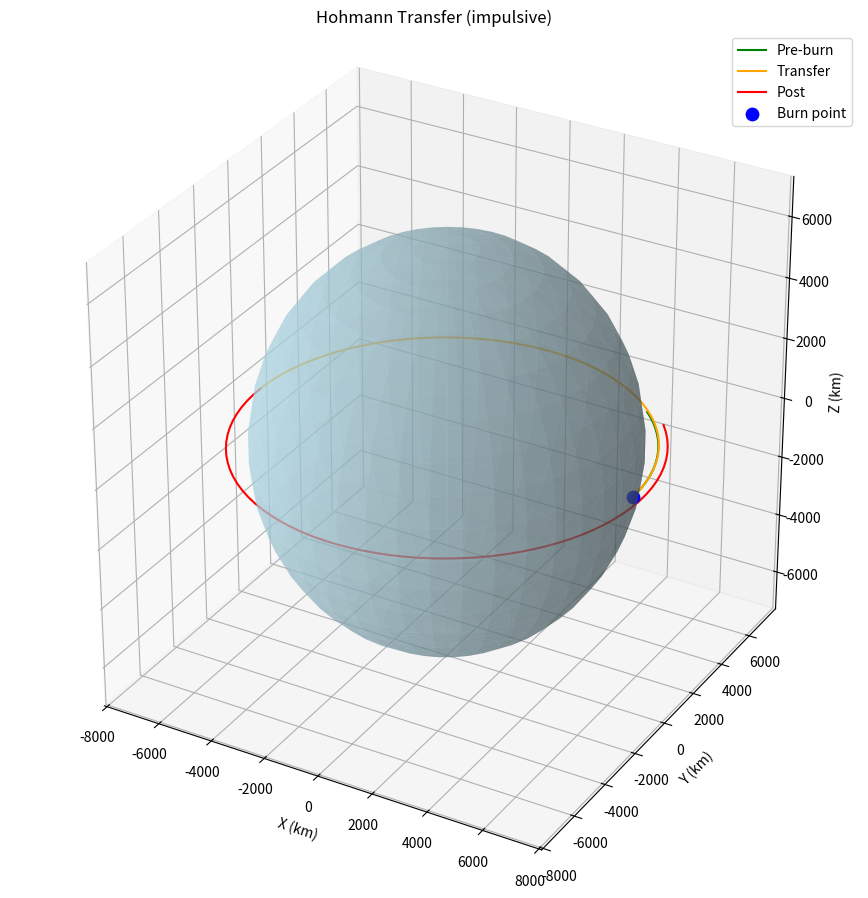
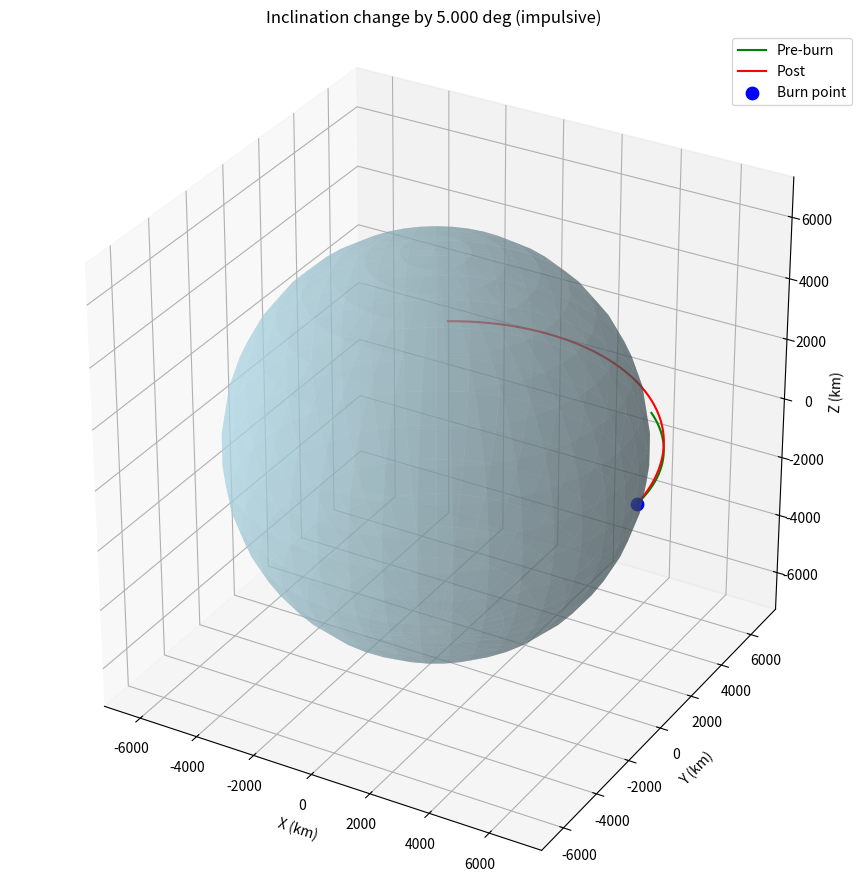
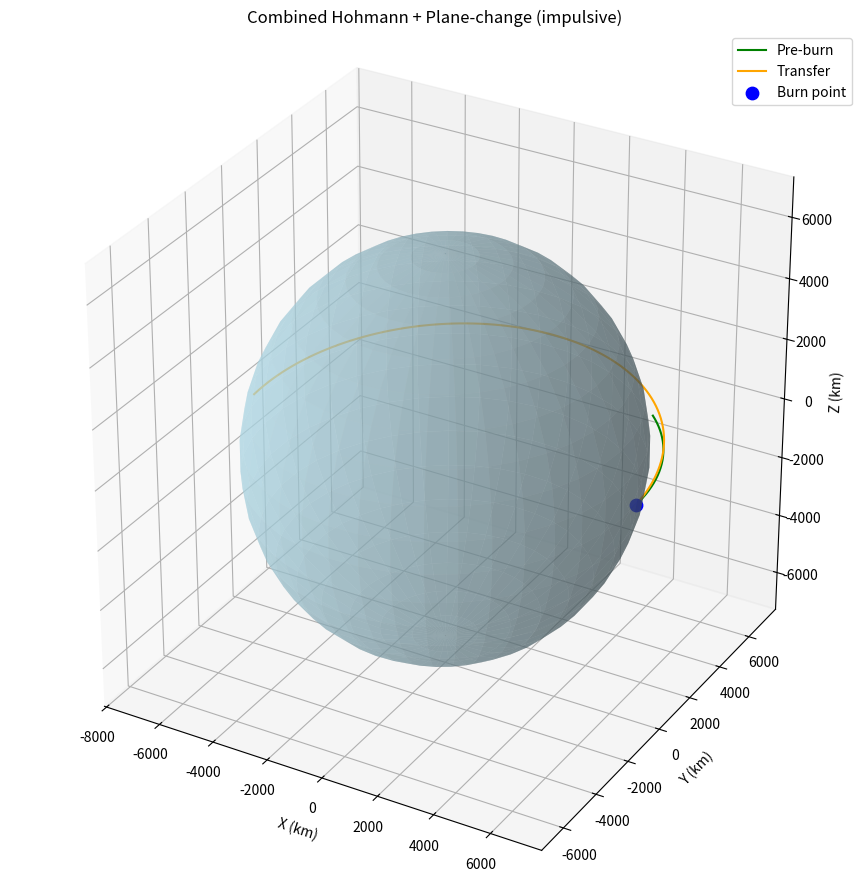
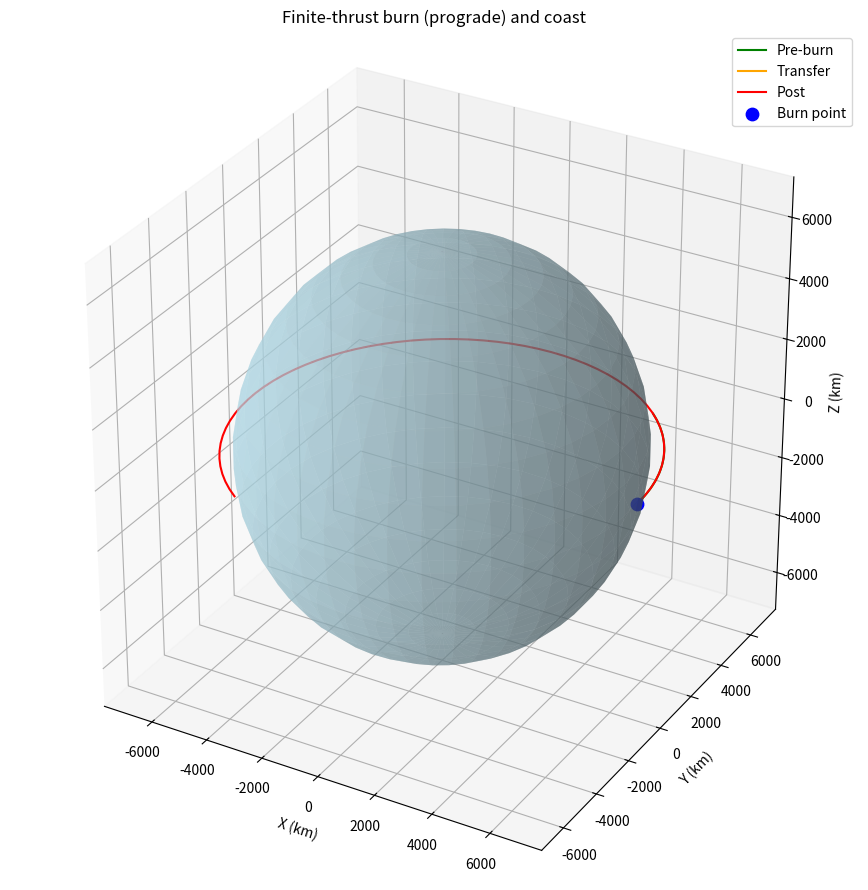
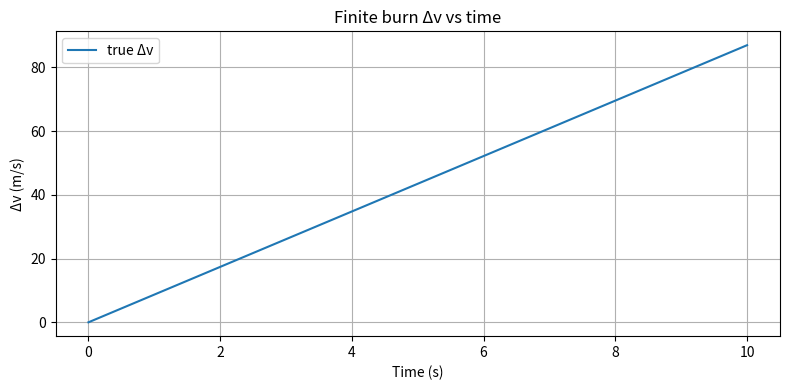

Source code (Python) for these figures, in order:
#!/usr/bin/env python3
"""
phase4_maneuvers_allinone.py

Phase 4 integrated script:
 - Loads GMAT/STK .e ephemeris (optional) for initial r,v
 - Provides tools to plan and simulate:
     * Hohmann transfer (impulsive)
     * Instantaneous inclination change
     * Combined Hohmann + plane-change (apply combined delta-v vector at chosen point)
     * Finite-thrust burn (simple continuous thrust, mass loss)
 - Visualizes pre/transfer/post orbits in 3D and delta-v diagnostics.

Author: assistant (for your project)
"""

import numpy as np
import math
import os
import matplotlib.pyplot as plt
from mpl_toolkits.mplot3d import Axes3D
from scipy.integrate import ode
import warnings
warnings.filterwarnings("ignore", category=UserWarning)

# ----------------------------
# User config
# ----------------------------
EPHEM_PATH = "../data/NavSat.e"   # set path; if not present set USE_EPHEM=False
USE_EPHEM = True                  # if False script will use user-defined circular orbit
MU_EARTH = 398600.4418e9          # m^3/s^2
RE = 6371e3                       # m

# Default circular orbit altitudes (used if not using ephemeris)
ALT_A = 400e3   # initial altitude (m)
ALT_B = 700e3   # target altitude (m)

# Finite-thrust parameters (for continuous burn simulation)
THRUST_N = 0.5            # N
ISP = 300.0               # s
MASS0 = 14.0              # kg total initial mass
DRY_MASS = 12.0           # kg
DT = 1.0                  # integrator time step for finite thrust (s)

# Plot preferences
SHOW_3D = True
SHOW_2D = True

# ----------------------------
# Utilities
# ----------------------------
def norm(v):
    return np.linalg.norm(v)

def parse_stk_ephemeris(file_path):
    """Parse STK/GMAT .e ephemeris file (extract numeric rows with 7 columns)."""
    if not os.path.exists(file_path):
        raise FileNotFoundError(file_path)
    rows = []
    with open(file_path, 'r') as f:
        for line in f:
            s = line.strip()
            if not s:
                continue
            # skip headers
            if s.startswith(("BEGIN","END","ScenarioEpoch","CentralBody","CoordinateSystem",
                             "DistanceUnit","NumberOfEphemerisPoints","EphemerisTimePosVel","WrittenBy")):
                continue
            parts = s.split()
            try:
                nums = [float(x) for x in parts[:7]]
                rows.append(nums)
            except:
                continue
    if len(rows) == 0:
        raise ValueError("No numeric rows found in ephemeris.")
    arr = np.array(rows)
    t = arr[:,0]
    r_km = arr[:,1:4]
    v_km_s = arr[:,4:7]
    return t, r_km*1000.0, v_km_s*1000.0

def coes_from_rv(r, v, mu=MU_EARTH):
    """Return (a, e, i_deg, RAAN_deg, argp_deg, nu_deg) from r (m), v (m/s)."""
    r = np.array(r); v = np.array(v)
    rmag = norm(r); vmag = norm(v)
    h = np.cross(r, v); hmag = norm(h)
    evec = (np.cross(v, h)/mu) - r/rmag
    e = norm(evec)
    energy = vmag**2/2 - mu/rmag
    a = -mu/(2*energy) if abs(energy) > 1e-12 else np.inf
    i = math.degrees(math.acos(np.clip(h[2]/(hmag+1e-16), -1.0, 1.0)))
    # RAAN
    K = np.array([0.0,0.0,1.0])
    nvec = np.cross(K, h); n = norm(nvec)
    if n > 1e-12:
        RAAN = math.degrees(math.acos(np.clip(nvec[0]/n, -1.0, 1.0)))
        if nvec[1] < 0:
            RAAN = 360.0 - RAAN
    else:
        RAAN = 0.0
    # argp
    if n>1e-12 and e>1e-12:
        argp = math.degrees(math.acos(np.clip(np.dot(nvec, evec)/(n*e), -1.0, 1.0)))
        if evec[2] < 0:
            argp = 360.0 - argp
    else:
        argp = 0.0
    # nu
    if e>1e-12:
        nu = math.degrees(math.acos(np.clip(np.dot(evec, r)/(e*rmag), -1.0, 1.0)))
        if np.dot(r,v) < 0:
            nu = 360.0 - nu
    else:
        nu = 0.0
    return a, e, i, RAAN, argp, nu

def propagate_two_body(r0, v0, tspan, dt=10.0, mu=MU_EARTH):
    """Simple RK4 integration of two-body; returns times, rs, vs."""
    def deriv(t, y):
        r = y[0:3]; v = y[3:6]
        rmag = norm(r)
        a = -mu * r / (rmag**3)
        return np.hstack((v, a))
    # use scipy.ode
    solver = ode(deriv).set_integrator('dopri5', atol=1e-9, rtol=1e-9)
    y0 = np.hstack((r0, v0))
    solver.set_initial_value(y0, tspan[0])
    ts = [tspan[0]]; ys = [y0.copy()]
    while solver.successful() and solver.t < tspan[1]-1e-9:
        tnext = min(solver.t + dt, tspan[1])
        solver.integrate(tnext)
        ts.append(solver.t); ys.append(solver.y.copy())
    arr = np.array(ys)
    rs = arr[:,0:3]; vs = arr[:,3:6]
    return np.array(ts), rs, vs

# ----------------------------
# Maneuver planners
# ----------------------------
def hohmann_dv(r1, r2, mu=MU_EARTH):
    """Return Δv1, Δv2 (both magnitudes) for Hohmann from circular radius r1->r2."""
    a_t = 0.5*(r1 + r2)
    v1 = math.sqrt(mu / r1)
    v2 = math.sqrt(mu / r2)
    v_perigee_transfer = math.sqrt(2*mu*r2 / (r1*(r1+r2)))
    v_apogee_transfer = math.sqrt(2*mu*r1 / (r2*(r1+r2)))
    dv1 = abs(v_perigee_transfer - v1)
    dv2 = abs(v2 - v_apogee_transfer)
    return dv1, dv2

def inclination_change_dv(v, delta_i_rad):
    """Instant plane-change magnitude at speed v for inclination change delta_i_rad."""
    # Δv = 2 v sin(Δi/2) (if you rotate velocity vector by Δi)
    return 2.0 * v * abs(math.sin(delta_i_rad/2.0))

def combined_impulsive_dv(v_vec, dv_scaling, rotate_axis_unit=None, delta_i_rad=0.0):
    """
    Example helper: compute vector Δv to achieve both magnitude change (scaling along v_vec)
    and rotate by delta_i_rad about rotate_axis_unit.
    This function returns final dv vector and its magnitude.
    """
    # scale speed by dv_scaling factor (v_final = (1+alpha)*v)
    v0 = np.array(v_vec)
    v0mag = norm(v0)
    if v0mag < 1e-12:
        return np.zeros(3), 0.0
    # first scale (approx radial in velocity direction)
    v_scaled = v0 * (1.0 + dv_scaling)
    # second rotate by delta_i around rotate_axis_unit using Rodrigues
    if rotate_axis_unit is None or abs(delta_i_rad) < 1e-12:
        v_final = v_scaled
    else:
        k = rotate_axis_unit / (norm(rotate_axis_unit)+1e-16)
        v = v_scaled
        cosA = math.cos(delta_i_rad); sinA = math.sin(delta_i_rad)
        v_final = v * cosA + np.cross(k, v) * sinA + k * (np.dot(k, v)) * (1 - cosA)
    dv_vec = v_final - v0
    return dv_vec, norm(dv_vec)

# ----------------------------
# Finite thrust (continuous burn) executor
# ----------------------------
def finite_thrust_burn(r0, v0, burn_dir_unit, desired_dv_mag, mass0=MASS0, thrust=THRUST_N, Isp=ISP, dt=DT, mu=MU_EARTH):
    """
    Simulate finite-thrust burn: apply constant thrust in inertial burn_dir_unit (assumed inertial constant),
    integrate until delivered delta-v equals desired_dv_mag or propellant exhausted.
    Returns final (r,v,mass), time history dict (t, r, v, mass, true_dv)
    Note: crude model (no attitude dynamics), thrust vector fixed in inertial frame.
    """
    burn_dir_unit = np.array(burn_dir_unit) / (norm(burn_dir_unit)+1e-16)
    state = np.zeros(7)
    state[0:3] = r0.copy()
    state[3:6] = v0.copy()
    state[6] = mass0
    t = 0.0
    history = {"t":[],"r":[],"v":[],"m":[],"true_dv":[]}
    v_init = v0.copy()
    mdot = -thrust / (Isp * 9.80665)  # kg/s negative
    # integrate with simple RK4 for coupled motion and mass change
    def deriv(s):
        r = s[0:3]; v = s[3:6]; m = s[6]
        rmag = norm(r); a_grav = -mu * r / (rmag**3)
        if m <= DRY_MASS or thrust <= 0.0:
            a_thrust = np.zeros(3)
        else:
            a_thrust = (thrust / m) * burn_dir_unit
        ds = np.zeros(7)
        ds[0:3] = v
        ds[3:6] = a_grav + a_thrust
        ds[6] = mdot
        return ds
    max_steps = int(7200.0/dt)
    for step in range(max_steps):
        # record
        history["t"].append(t)
        history["r"].append(state[0:3].copy())
        history["v"].append(state[3:6].copy())
        history["m"].append(state[6])
        true_dv = norm(state[3:6] - v_init)
        history["true_dv"].append(true_dv)
        if true_dv >= desired_dv_mag - 1e-6:
            break
        # RK4 step
        k1 = deriv(state)
        k2 = deriv(state + 0.5*dt*k1)
        k3 = deriv(state + 0.5*dt*k2)
        k4 = deriv(state + dt*k3)
        state = state + (dt/6.0)*(k1 + 2*k2 + 2*k3 + k4)
        # clamp mass
        if state[6] < DRY_MASS:
            state[6] = DRY_MASS
            # stop if no propellant
            break
        t += dt
    final = {"r": state[0:3], "v": state[3:6], "m": state[6], "t": t}
    for k in history:
        history[k] = np.array(history[k])
    return final, history

# ----------------------------
# Visualization helpers
# ----------------------------
def plot_3d_orbits(ephem_rs=None, pre_rs=None, transfer_rs=None, post_rs=None, burn_point=None, title="Orbits"):
    fig = plt.figure(figsize=(10,9))
    ax = fig.add_subplot(111, projection='3d')
    if ephem_rs is not None:
        ax.plot(ephem_rs[:,0]/1000.0, ephem_rs[:,1]/1000.0, ephem_rs[:,2]/1000.0, color='gray', alpha=0.3, label='Ephemeris')
    if pre_rs is not None:
        ax.plot(pre_rs[:,0]/1000.0, pre_rs[:,1]/1000.0, pre_rs[:,2]/1000.0, color='green', label='Pre-burn')
    if transfer_rs is not None:
        ax.plot(transfer_rs[:,0]/1000.0, transfer_rs[:,1]/1000.0, transfer_rs[:,2]/1000.0, color='orange', label='Transfer')
    if post_rs is not None:
        ax.plot(post_rs[:,0]/1000.0, post_rs[:,1]/1000.0, post_rs[:,2]/1000.0, color='red', label='Post')
    if burn_point is not None:
        ax.scatter([burn_point[0]/1000.0], [burn_point[1]/1000.0], [burn_point[2]/1000.0], color='blue', s=80, label='Burn point')
    # Earth
    u,v = np.mgrid[0:2*np.pi:40j, 0:np.pi:20j]
    x = (RE/1000.0)*np.cos(u)*np.sin(v)
    y = (RE/1000.0)*np.sin(u)*np.sin(v)
    z = (RE/1000.0)*np.cos(v)
    ax.plot_surface(x,y,z, color='lightblue', alpha=0.5)
    ax.set_xlabel('X (km)'); ax.set_ylabel('Y (km)'); ax.set_zlabel('Z (km)')
    ax.set_title(title)
    ax.legend()
    ax.set_box_aspect([1,1,1])
    plt.tight_layout()
    plt.show()

def plot_time_series(t, series_list, labels, title, ylabel):
    plt.figure(figsize=(8,4))
    for s,l in zip(series_list, labels):
        plt.plot(t, s, label=l)
    plt.xlabel('Time (s)'); plt.ylabel(ylabel); plt.title(title); plt.grid(True); plt.legend()
    plt.tight_layout()
    plt.show()

# ----------------------------
# Phase-4 integrated runner
# ----------------------------
def main():
    # initial state
    if USE_EPHEM and os.path.exists(EPHEM_PATH):
        try:
            t_e, r_e, v_e = parse_stk_ephemeris(EPHEM_PATH)
            print(f"Loaded ephemeris points: {len(t_e)}")
            # use first ephemeris row as initial state
            r0 = r_e[0]; v0 = v_e[0]
            ephem_for_plot = r_e
        except Exception as e:
            print("Failed to parse ephemeris:", e)
            print("Falling back to circular altitudes.")
            r0 = np.array([RE + ALT_A, 0.0, 0.0])
            v0 = np.array([0.0, math.sqrt(MU_EARTH/(RE+ALT_A)), 0.0])
            ephem_for_plot = None
    else:
        # initial circular orbit in x-y plane
        r0 = np.array([RE + ALT_A, 0.0, 0.0])
        v0 = np.array([0.0, math.sqrt(MU_EARTH/(RE+ALT_A)), 0.0])
        ephem_for_plot = None
    print("Initial r0 (km):", r0/1000.0, "v0 (km/s):", v0/1000.0)
    a0, e0, i0, RAAN0, argp0, nu0 = coes_from_rv(r0, v0)
    print(f"Initial orbit a={a0/1000.0:.3f} km, e={e0:.6f}, i={i0:.3f} deg")

    # ------------------
    # 1) Hohmann transfer
    # ------------------
    r1 = norm(r0)
    r2 = RE + ALT_B
    dv1, dv2 = hohmann_dv(r1, r2)
    print(f"Hohmann Δv1 = {dv1:.3f} m/s, Δv2 = {dv2:.3f} m/s, total = {dv1+dv2:.3f} m/s")

    # Build transfer orbit: apply dv1 at perigee (r0 direction)
    v_dir = v0 / (norm(v0)+1e-16)
    # impulsive burn 1 velocity
    v_after1 = v0 + v_dir * dv1
    # propagate transfer from burn time to time at apogee (transfer half period)
    a_transfer = 0.5*(r1 + r2)
    T_transfer = math.pi * math.sqrt(a_transfer**3 / MU_EARTH)  # half period (sec)
    # propagate pre-burn short for plot
    tspan_pre = (0.0, 0.2*3600.0)
    t_pre, rs_pre, vs_pre = propagate_two_body(r0, v0, tspan_pre, dt=30.0)
    # propagate transfer arc from burn epoch to burn + T_transfer
    t_t, rs_t, vs_t = propagate_two_body(r0, v_after1, (0.0, T_transfer), dt=30.0)
    # apply second impulsive burn at apogee: velocity at apogee is last vs_t row
    if vs_t.shape[0] > 0:
        v_at_apogee = vs_t[-1]
        r_at_apogee = rs_t[-1]
        # apply dv2 in direction of velocity at apogee
        v_dir_ap = v_at_apogee / (norm(v_at_apogee)+1e-16)
        v_after2 = v_at_apogee + v_dir_ap * dv2
        # propagate final orbit for 1 orbit after apogee
        tspan_post = (0.0, 3600.0)
        t_post, rs_post, vs_post = propagate_two_body(r_at_apogee, v_after2, tspan_post, dt=60.0)
    else:
        rs_t = None; rs_post = None; r_at_apogee = None

    # Plot Hohmann result
    if SHOW_3D:
        plot_3d_orbits(ephem_for_plot, pre_rs=rs_pre, transfer_rs=rs_t, post_rs=rs_post, burn_point=r0,
                       title="Hohmann Transfer (impulsive)")

    # ------------------
    # 2) Inclination change (instant)
    # ------------------
    # choose burn location as first ascending node of ephemeris if available; otherwise at r0
    burn_r = r0.copy()
    burn_v = v0.copy()
    # desired inclination change
    target_inc_deg = i0 + 5.0  # add 5 deg for demo
    delta_i_rad = math.radians(target_inc_deg - i0)
    v_speed = norm(burn_v)
    dv_plane = inclination_change_dv(v_speed, delta_i_rad)
    print(f"Inclination change Δi = {math.degrees(delta_i_rad):.3f} deg -> Δv ≈ {dv_plane:.3f} m/s (impulsive)")

    # build vector delta-v by rotating velocity vector about ascending node line (choose x-axis as rotate axis for demo)
    # For accurate plane-change vector, rotate v about node line (here approximate rotate about line perpendicular to v and z)
    k = np.cross(burn_v, np.array([0.0,0.0,1.0]))
    if norm(k) < 1e-8:
        k = np.array([1.0, 0.0, 0.0])
    k = k / norm(k)
    # rotate v by delta_i_rad using Rodrigues to get new v
    v = burn_v
    cosA = math.cos(delta_i_rad); sinA = math.sin(delta_i_rad)
    v_rot = v*cosA + np.cross(k, v)*sinA + k*(np.dot(k,v))*(1-cosA)
    dv_vec_plane = v_rot - v
    # propagate small afterburn orbit for plot
    t_plane, rs_plane, vs_plane = propagate_two_body(burn_r, burn_v + dv_vec_plane, (0.0, 1800.0), dt=30.0)
    if SHOW_3D:
        plot_3d_orbits(ephem_for_plot, pre_rs=rs_pre, transfer_rs=None, post_rs=rs_plane, burn_point=burn_r,
                       title=f"Inclination change by {math.degrees(delta_i_rad):.3f} deg (impulsive)")

    # ------------------
    # 3) Combined Hohmann + plane change (apply combined dv at perigee)
    # ------------------
    # at perigee (r0) combine dv1 vector (prograde) and plane rotation about some axis (k)
    dv1_vec = v_dir * dv1
    # rotate dv1_vec by delta_i_rad about k? Instead compute dv that moves v0 -> desired v: scale+rotate
    v_target_combined = v_after1.copy()
    # rotate v_target_combined by delta_i_rad around k to add plane change
    v_combined_rot = v_target_combined*cosA + np.cross(k, v_target_combined)*sinA + k*(np.dot(k,v_target_combined))*(1-cosA)
    dv_combined = v_combined_rot - v0
    dv_combined_mag = norm(dv_combined)
    print(f"Combined impulsive Δv magnitude at burn point: {dv_combined_mag:.3f} m/s (vs separate dv sum {dv1+dv_plane:.3f})")

    # simulate applying dv_combined at t=0 and integrate transfer
    t_comb, rs_comb, vs_comb = propagate_two_body(r0, v0 + dv_combined, (0.0, T_transfer), dt=30.0)
    if SHOW_3D:
        plot_3d_orbits(ephem_for_plot, pre_rs=rs_pre, transfer_rs=rs_comb, post_rs=None, burn_point=r0,
                       title="Combined Hohmann + Plane-change (impulsive)")

    # ------------------
    # 4) Finite-thrust execution for the Hohmann first impulse (demo)
    # ------------------
    # aim to deliver dv1 magnitude along prograde direction using finite thrust
    desired_dv = dv1
    burn_dir = v_dir  # inertial direction
    print(f"Simulating finite-thrust to deliver Δv ≈ {desired_dv:.3f} m/s along prograde direction (thrust={THRUST_N} N)")
    final_f, hist_f = finite_thrust_burn(r0, v0, burn_dir, desired_dv, mass0=MASS0, thrust=THRUST_N, Isp=ISP, dt=DT)
    print("Finite burn ended at t =", final_f["t"], "s, achieved true dv =", norm(final_f["v"] - v0), "m/s, mass left =", final_f["m"], "kg")

    # propagate a bit after finite burn
    t_fin_post, rs_fin_post, vs_fin_post = propagate_two_body(final_f["r"], final_f["v"], (0.0, 3600.0), dt=60.0)
    if SHOW_3D:
        plot_3d_orbits(ephem_for_plot, pre_rs=rs_pre, transfer_rs=np.array(hist_f["r"]), post_rs=rs_fin_post, burn_point=r0,
                       title="Finite-thrust burn (prograde) and coast")

    # plot Δv vs time for finite burn
    if hist_f["t"].size > 0:
        plot_time_series(hist_f["t"], [hist_f["true_dv"]], ['true Δv'], 'Finite burn Δv vs time', 'Δv (m/s)')

    # Done
    print("Phase 4 complete. You can adjust ALT_A, ALT_B, PLANNED delta-vs, or finite-thrust params at the top and re-run.")

if __name__ == "__main__":
    main()
